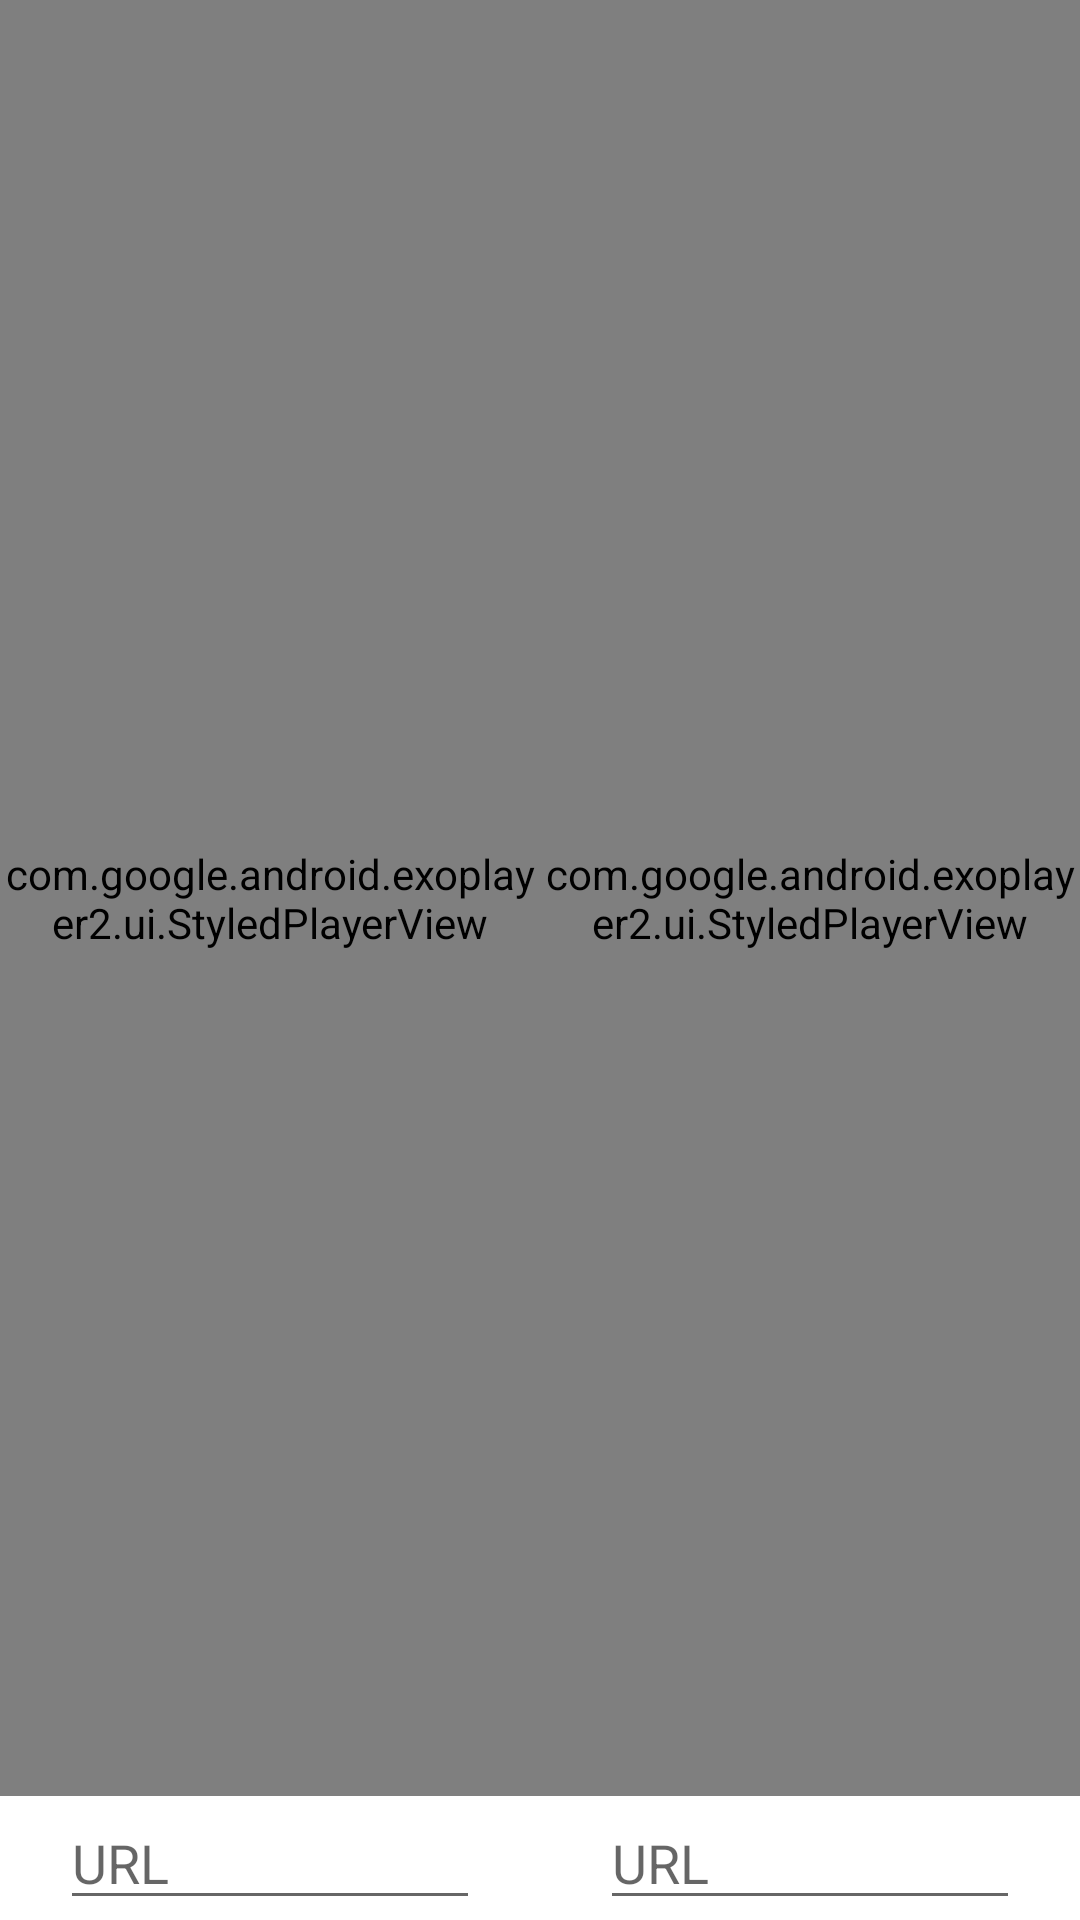

The Android layout XML behind this screen, and the referenced resources:
<!-- AndroidManifest.xml: application theme Theme.SmoothPTZ -->
<!-- res/layout/activity_main.xml -->
<?xml version="1.0" encoding="utf-8"?>
<androidx.constraintlayout.widget.ConstraintLayout xmlns:android="http://schemas.android.com/apk/res/android"
    xmlns:app="http://schemas.android.com/apk/res-auto"
    xmlns:tools="http://schemas.android.com/tools"
    android:layout_width="match_parent"
    android:layout_height="match_parent"
    tools:context=".MainActivity">

    <TextView
        android:id="@+id/tv"
        android:layout_width="wrap_content"
        android:layout_height="wrap_content"
        android:text="Hello World!"
        app:layout_constraintBottom_toBottomOf="parent"
        app:layout_constraintLeft_toLeftOf="parent"
        app:layout_constraintRight_toRightOf="parent"
        app:layout_constraintTop_toTopOf="parent"
        android:visibility="gone"/>

    <com.jacobarau.smoothptz.PanTiltArrow
        android:layout_width="match_parent"
        android:layout_height="match_parent"
        app:exampleString="hello world"
        app:layout_constraintBottom_toBottomOf="parent"
        app:layout_constraintLeft_toLeftOf="parent"
        app:layout_constraintRight_toRightOf="parent"
        app:layout_constraintTop_toTopOf="parent"
        app:exampleColor="@color/white"
        android:visibility="gone"
        />

    <com.google.android.exoplayer2.ui.StyledPlayerView
        android:layout_width="0dp"
        android:layout_height="0dp"
        app:layout_constraintBottom_toTopOf="@id/player2Button"
        app:layout_constraintLeft_toRightOf="@id/player1"
        app:layout_constraintRight_toRightOf="parent"
        app:layout_constraintTop_toTopOf="parent"
        android:id="@+id/player2"/>

    <EditText
        android:layout_width="0dp"
        android:layout_height="wrap_content"
        android:hint="URL"
        app:layout_constraintTop_toBottomOf="@id/player2"
        app:layout_constraintLeft_toRightOf="@id/player1Button"
        app:layout_constraintBottom_toBottomOf="parent"
        app:layout_constraintRight_toRightOf="parent"
        android:id="@+id/player2Button"
        android:layout_marginHorizontal="20dp"
        android:inputType="textUri"
        />

    <EditText
        android:layout_width="0dp"
        android:layout_height="wrap_content"
        android:hint="URL"
        app:layout_constraintTop_toBottomOf="@id/player1"
        app:layout_constraintBottom_toBottomOf="parent"
        app:layout_constraintLeft_toLeftOf="parent"
        app:layout_constraintRight_toLeftOf="@id/player2Button"
        android:id="@+id/player1Button"
        android:layout_marginHorizontal="20dp"
        android:inputType="textUri"
        />

    <com.google.android.exoplayer2.ui.StyledPlayerView
        android:layout_width="0dp"
        android:layout_height="0dp"
        app:layout_constraintBottom_toTopOf="@id/player1Button"
        app:layout_constraintLeft_toLeftOf="parent"
        app:layout_constraintRight_toLeftOf="@id/player2"
        app:layout_constraintTop_toTopOf="parent"
        android:id="@+id/player1"/>

</androidx.constraintlayout.widget.ConstraintLayout>
<!-- resources referenced by this layout -->
<resources>
  <style name="Theme.SmoothPTZ" parent="Theme.MaterialComponents.DayNight">
          
          <item name="colorPrimary">@color/purple_500</item>
          <item name="colorPrimaryVariant">@color/purple_700</item>
          <item name="colorOnPrimary">@color/white</item>
          
          <item name="colorSecondary">@color/teal_200</item>
          <item name="colorSecondaryVariant">@color/teal_700</item>
          <item name="colorOnSecondary">@color/black</item>
          
          <item name="android:statusBarColor" tools:targetApi="l">?attr/colorPrimaryVariant</item>
          
      </style>
  <!-- not gathered from this repository: default colours our renderer supplied (Android Studio template values) -->
  <color name="purple_500">#FF6200EE</color>
  <color name="purple_700">#FF3700B3</color>
  <color name="teal_200">#FF03DAC5</color>
  <color name="teal_700">#FF018786</color>
  <color name="black">#FF000000</color>
  <color name="white">#FFFFFFFF</color>
</resources>
